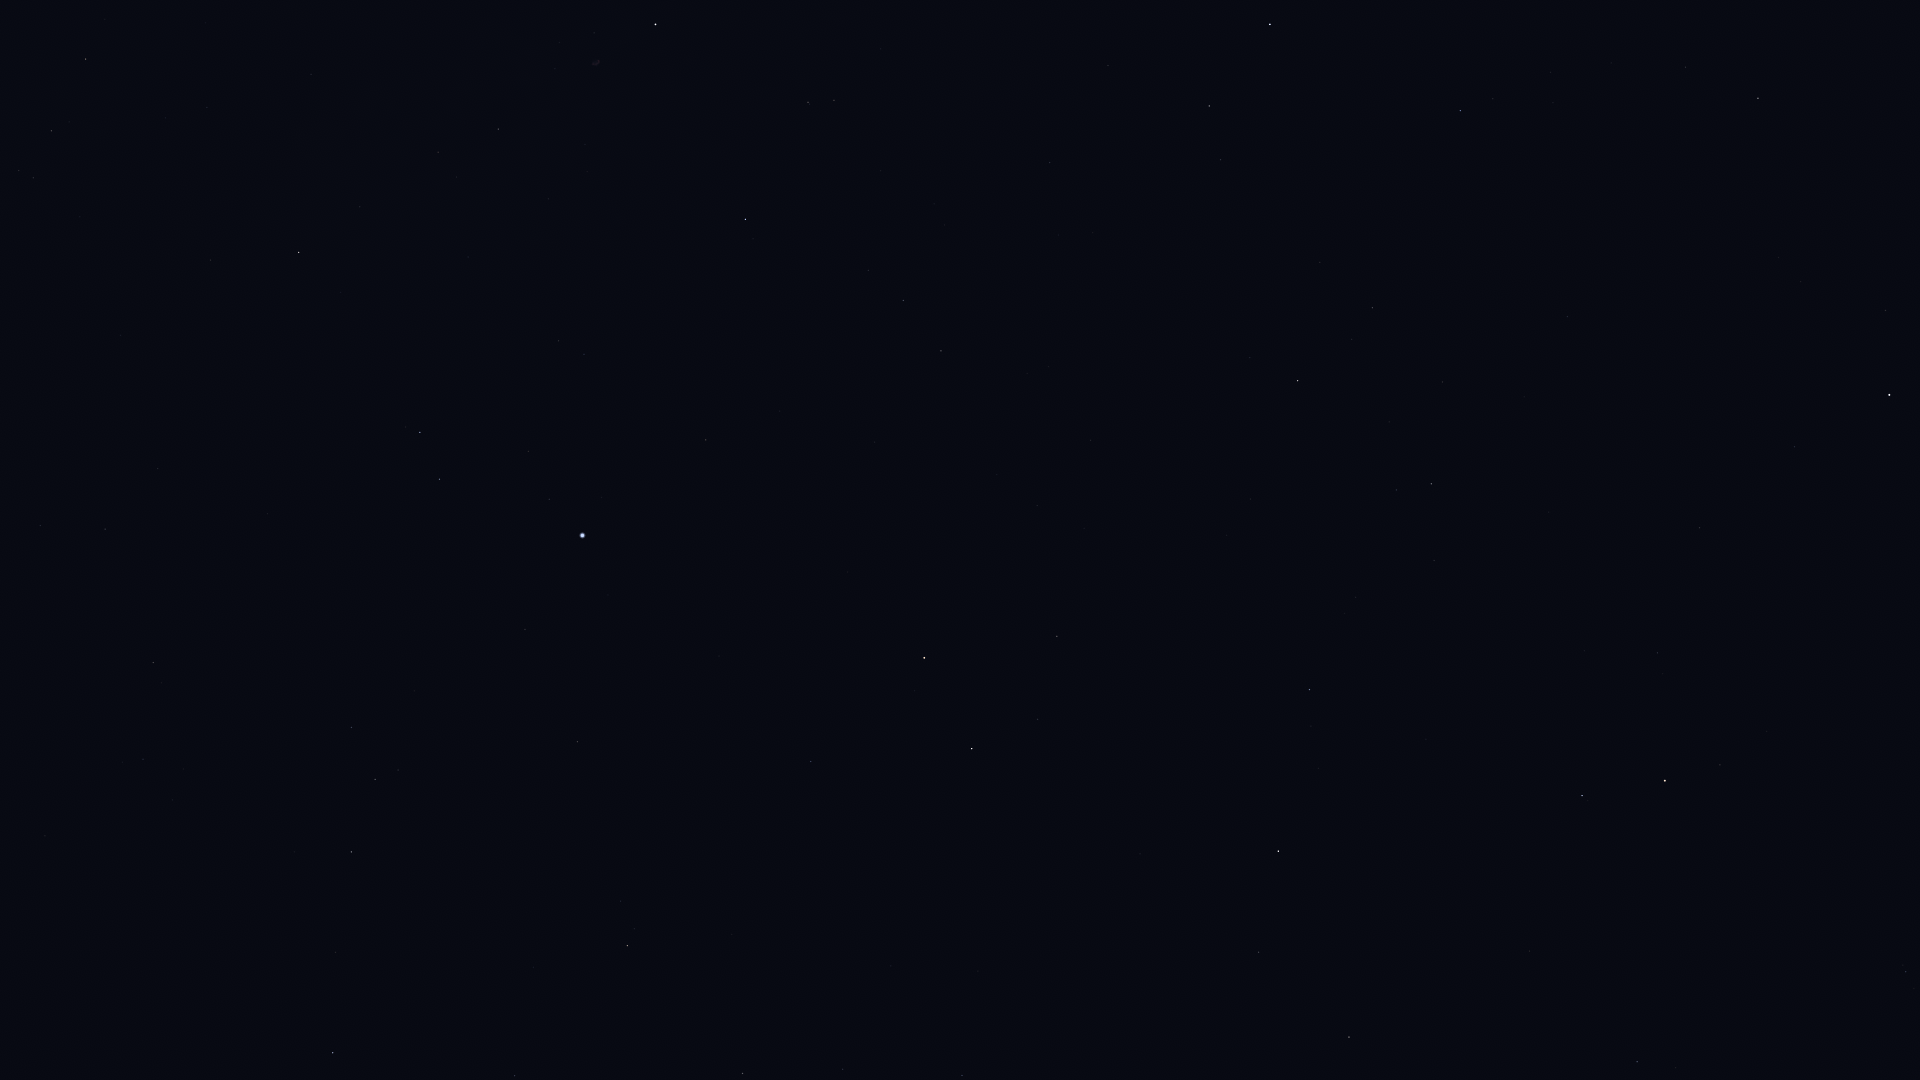

Values plotted in this chart, from the file beside it:
Star_ID, Name, X, Y
61177, Funi, 1908, 840
61281, HIP 61281, 1906, 972
62423, Tianyi, 1865, 1054
68756, Thuban, 1637, 1062
72607, Kochab, 1665, 781
73136, Baekdu, 1667, 758
75097, Pherkad, 1582, 796
75458, Edasich, 1349, 1037
78527, HIP 78527, 1259, 952
79992, HIP 79992, 962, 1076
80331, Athebyne, 1278, 851
81126, HIP 81126, 843, 1069
81833, HIP 81833, 743, 1074
83207, HIP 83207, 515, 1076
83608, Alrakis, 1057, 816
83895, Aldhibah, 1309, 690
84379, Sarin, 333, 1053
84380, HIP 84380, 627, 946
84606, HIP 84606, 634, 929
85112, HIP 85112, 621, 901
85670, Rastaban, 972, 749
85693, Maasym, 336, 953
85822, Yildun, 1794, 447
86414, HIP 86414, 811, 762
86614, Dziban, 1434, 561
86782, Alruba, 992, 689
86974, HIP 86974, 351, 852
87585, Grumium, 1057, 636
87808, HIP 87808, 577, 742
87833, Eltanin, 924, 658
87933, HIP 87933, 375, 780
88794, HIP 88794, 351, 728
90344, Fafnir, 1250, 499
91262, Vega, 582, 536
91852, Xihe, 523, 507
92420, Sheliak, 439, 479
92791, HIP 92791, 528, 451
93194, Sulafat, 420, 433
94376, Altais, 1298, 381
94481, Aladfar, 584, 354
95771, Anser, 211, 260
95853, HIP 95853, 903, 301
95947, Albireo, 299, 253
96100, Alsafi, 1352, 339
96757, Sham, 33, 178
96837, HIP 96837, 19, 171
97165, Fawaris, 745, 219
97365, HIP 97365, 51, 131
98110, HIP 98110, 498, 129
98337, HIP 98337, 86, 59
98543, HIP 98543, 311, 74
98920, HIP 98920, 105, 19
100453, Sadr, 655, 25
105199, Alderamin, 1270, 24
106032, Alfirk, 1460, 111
116727, Errai, 1758, 98
